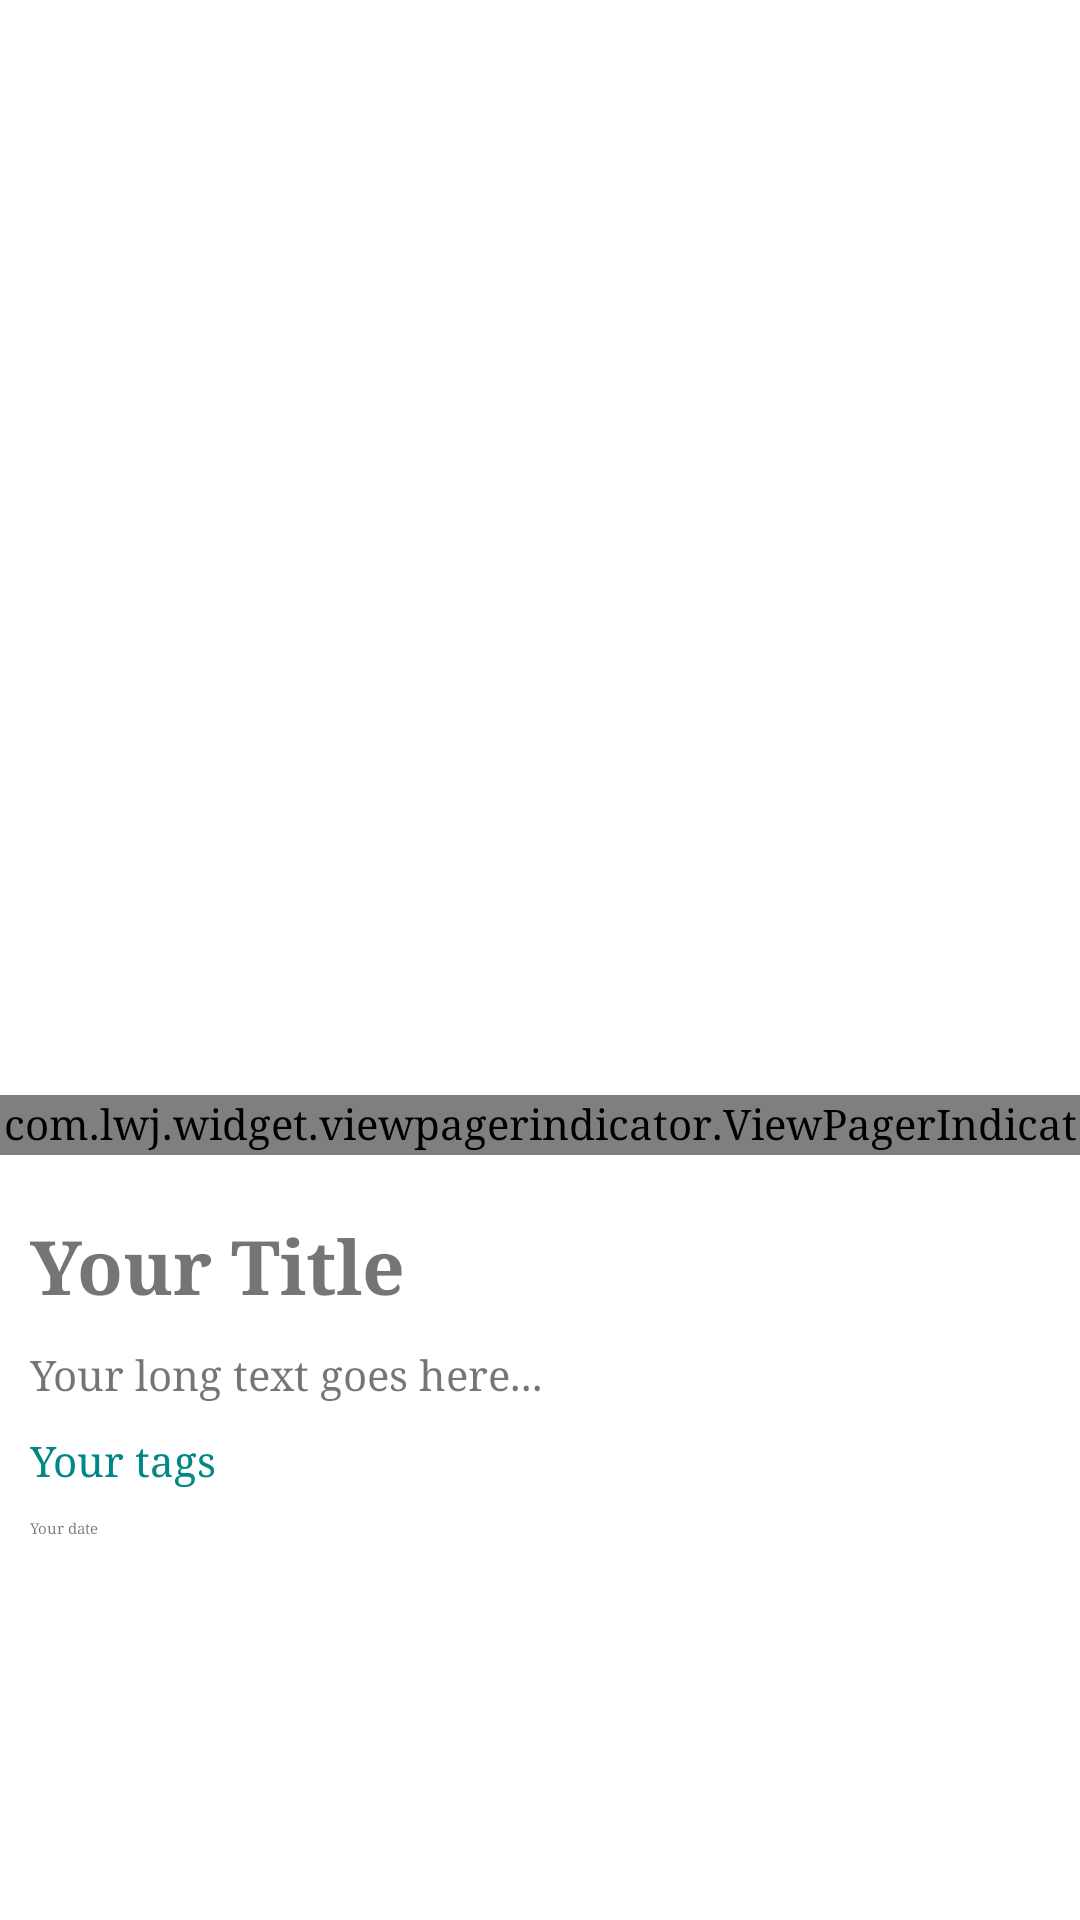

Layout XML and referenced resources for this Android screen:
<!-- AndroidManifest.xml: application theme Theme.NoInk -->
<!-- res/layout/fragment_details.xml -->
<androidx.constraintlayout.widget.ConstraintLayout
    xmlns:android="http://schemas.android.com/apk/res/android"
    xmlns:app="http://schemas.android.com/apk/res-auto"
    xmlns:tools="http://schemas.android.com/tools"
    android:id="@+id/fragment_details"
    android:layout_width="match_parent"
    android:layout_height="match_parent">

    <androidx.viewpager.widget.ViewPager
        android:id="@+id/viewPager"
        android:layout_width="match_parent"
        android:layout_height="0dp"
        app:layout_constraintTop_toTopOf="parent"
        app:layout_constraintDimensionRatio="1:1" />

    <com.lwj.widget.viewpagerindicator.ViewPagerIndicator
        android:id="@+id/pagerIndicator"
        android:layout_width="match_parent"
        android:layout_height="20dp"
        android:layout_marginTop="5dp"
        app:vpi_indicatorType="CIRCLE"
        app:vpi_selected_color="@color/teal_200"
        app:vpi_radius="5dp"
        app:layout_constraintTop_toBottomOf="@id/viewPager"
        app:layout_constraintStart_toStartOf="parent"
        app:layout_constraintEnd_toEndOf="parent"
        app:layout_constraintHorizontal_bias="0.5" />

    <TextView
        android:id="@+id/title"
        android:layout_marginStart="10dp"
        android:layout_marginEnd="10dp"
        android:layout_width="match_parent"
        android:layout_height="wrap_content"
        android:layout_marginTop="20dp"
        app:layout_constraintTop_toBottomOf="@+id/pagerIndicator"
        app:layout_constraintStart_toStartOf="parent"
        app:layout_constraintEnd_toEndOf="parent"
        android:textStyle="bold"
        android:textSize="@dimen/titleTextSize"
        android:text="Your Title" />

    <TextView
        android:id="@+id/text"
        android:layout_width="match_parent"
        android:layout_height="wrap_content"
        android:layout_marginStart="10dp"
        android:layout_marginEnd="10dp"
        app:layout_constraintTop_toBottomOf="@+id/title"
        app:layout_constraintStart_toStartOf="parent"
        app:layout_constraintEnd_toEndOf="parent"
        android:text="Your long text goes here..."
        android:layout_marginTop="10dp" />

    <TextView
        android:id="@+id/tags"
        android:layout_width="match_parent"
        android:layout_height="wrap_content"
        android:layout_marginStart="10dp"
        android:layout_marginEnd="10dp"
        app:layout_constraintTop_toBottomOf="@+id/text"
        app:layout_constraintStart_toStartOf="parent"
        app:layout_constraintEnd_toEndOf="parent"
        android:text="Your tags"
        android:textColor="@color/teal_200"
        android:layout_marginTop="10dp" />

    <TextView
        android:id="@+id/date"
        android:layout_width="match_parent"
        android:layout_height="wrap_content"
        android:layout_marginStart="10dp"
        android:layout_marginEnd="10dp"
        android:textSize="@dimen/dateTextSize"
        app:layout_constraintTop_toBottomOf="@+id/tags"
        app:layout_constraintStart_toStartOf="parent"
        app:layout_constraintEnd_toEndOf="parent"
        android:text="Your date"
        android:width="363dp"
        android:layout_marginTop="10dp" />

</androidx.constraintlayout.widget.ConstraintLayout>
<!-- resources referenced by this layout -->
<resources>
  <color name="teal_200">#FF018786</color>
  <dimen name="dateTextSize">5sp</dimen>
  <dimen name="titleTextSize">25sp</dimen>
  <style name="Theme.NoInk" parent="Theme.MaterialComponents.DayNight.DarkActionBar">
          
          <item name="colorPrimary">@color/teal_200</item>
          <item name="colorPrimaryVariant">@color/white</item>
          <item name="colorOnPrimary">@color/white</item>
          
          <item name="colorSecondary">@color/teal_200</item>
          <item name="colorSecondaryVariant">@color/teal_700</item>
          <item name="colorOnSecondary">@color/black</item>
          
          <item name="android:statusBarColor">?attr/colorPrimaryVariant</item>
          <item name="android:fontFamily">serif</item>
          
      </style>
  <color name="white">#FFFFFFFF</color>
  <color name="teal_700">#FF018786</color>
  <color name="black">#FF000000</color>
</resources>
